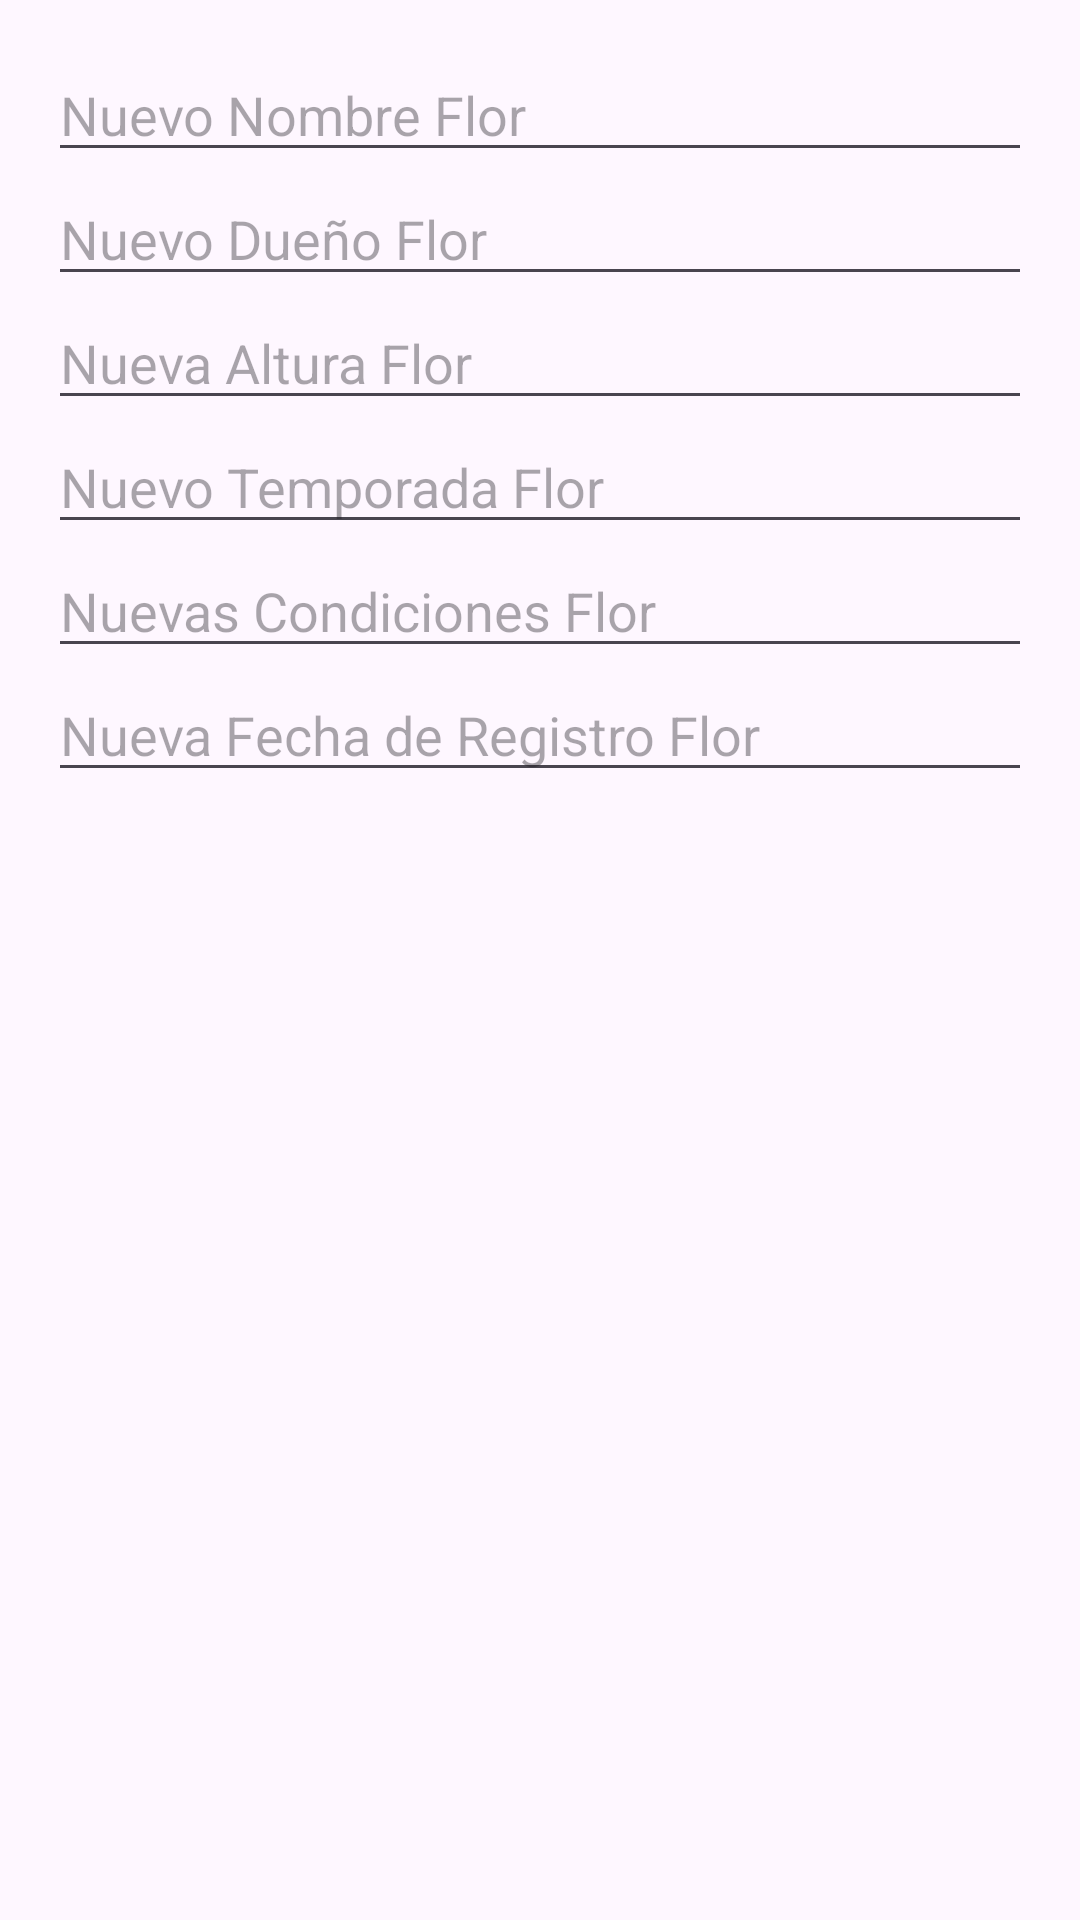

Android layout source for this screen:
<!-- AndroidManifest.xml: application theme Theme.RFN -->
<!-- res/layout/dialogo_actualizar_flor.xml -->
<?xml version="1.0" encoding="utf-8"?>
<LinearLayout xmlns:android="http://schemas.android.com/apk/res/android"
    android:layout_width="match_parent"
    android:layout_height="wrap_content"
    android:orientation="vertical"
    android:padding="16dp">

    <EditText
        android:id="@+id/etNuevoNombreFlor"
        android:layout_width="match_parent"
        android:layout_height="wrap_content"
        android:hint="Nuevo Nombre Flor" />

    <EditText
        android:id="@+id/etNuevoColorFlor"
        android:layout_width="match_parent"
        android:layout_height="wrap_content"
        android:hint="Nuevo Dueño Flor" />

    <EditText
        android:id="@+id/etNuevaAlturaFlor"
        android:layout_width="match_parent"
        android:layout_height="wrap_content"
        android:hint="Nueva Altura Flor"
        android:inputType="numberDecimal" />


    <EditText
        android:id="@+id/etNuevaTemporadaFlor"
        android:layout_width="match_parent"
        android:layout_height="wrap_content"
        android:hint="Nuevo Temporada Flor" />

    <EditText
        android:id="@+id/etNuevaCondicionesCuidadoFlor"
        android:layout_width="match_parent"
        android:layout_height="wrap_content"
        android:hint="Nuevas Condiciones Flor" />

    <EditText
        android:id="@+id/etNuevaFechaRegistroFlor"
        android:layout_width="match_parent"
        android:layout_height="wrap_content"
        android:hint="Nueva Fecha de Registro Flor"
        android:inputType="date" />


</LinearLayout>
<!-- resources referenced by this layout -->
<resources>
  <style name="Theme.RFN" parent="Base.Theme.RFN" />
  <style name="Base.Theme.RFN" parent="Theme.Material3.DayNight.NoActionBar">
          
          
      </style>
</resources>
